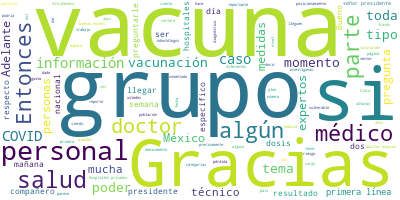

The data file committed next to this chart (first rows):
Participante, Texto, Sentimiento, Palabras, Dia, Mes, Anio
PREGUNTA, Doctor, muy buenas noches. Juan Hernánde…, 0.0, 12, 7, 02, 2021
PREGUNTA, Bueno, ya dio el informe, nada más quisi…, 0.0, 19, 7, 02, 2021
PREGUNTA, Y sobre todo lo que había adelantado en …, 0.0, 58, 7, 02, 2021
PREGUNTA, Gracias., 0.0, 1, 7, 02, 2021
CHRISTIAN ARTURO ZARAGOZA JIMENEZ, El señor presidente se encuentra en una …, 0.0, 37, 7, 02, 2021
CHRISTIAN ARTURO ZARAGOZA JIMENEZ, Entonces, estaremos muy atentos para pod…, 0.0, 35, 7, 02, 2021
PREGUNTA, ¿Se descarta entonces que mañana se pres…, 0.0, 7, 7, 02, 2021
CHRISTIAN ARTURO ZARAGOZA JIMENEZ, No tendría yo esa información en este mo…, 0.0, 11, 7, 02, 2021
CHRISTIAN ARTURO ZARAGOZA JIMENEZ, Compañero., 0.0, 1, 7, 02, 2021
PREGUNTA, Gracias. Gerardo Suárez, del Heraldo de …, 0.0, 7, 7, 02, 2021
PREGUNTA, También sobre la salud del presidente y …, 0.0, 46, 7, 02, 2021
PREGUNTA, También preguntar sobre las vacunas. El …, 0.0, 70, 7, 02, 2021
PREGUNTA, Gracias., 0.0, 1, 7, 02, 2021
CHRISTIAN ARTURO ZARAGOZA JIMENEZ, Okey. Actualmente se encuentran los grup…, 0.0, 32, 7, 02, 2021
CHRISTIAN ARTURO ZARAGOZA JIMENEZ, Lo que comentó referente al señor presid…, 0.0, 36, 7, 02, 2021
CHRISTIAN ARTURO ZARAGOZA JIMENEZ, Entonces, esperemos que mañana lo valore…, 0.0, 24, 7, 02, 2021
PREGUNTA, ¿Durante la atención del mandatario se u…, 0.0, 38, 7, 02, 2021
CHRISTIAN ARTURO ZARAGOZA JIMENEZ, No hasta la fecha, no hasta la fecha. Ha…, 0.0, 22, 7, 02, 2021
PREGUNTA, Gracias., 0.0, 1, 7, 02, 2021
CHRISTIAN ARTURO ZARAGOZA JIMENEZ, Adelante, compañero., 0.0, 2, 7, 02, 2021
PREGUNTA, Gracias. Buenas noches. Ignacio de Alba,…, 0.0, 10, 7, 02, 2021
PREGUNTA, Doctor, preguntarle sobre los datos que …, 0.0, 16, 7, 02, 2021
PREGUNTA, Y si tienen algún tipo de trabajo con pa…, 0.0, 17, 7, 02, 2021
PREGUNTA, Gracias., 0.0, 1, 7, 02, 2021
CHRISTIAN ARTURO ZARAGOZA JIMENEZ, Claro. El grupo de mujeres embarazadas e…, 0.0, 53, 7, 02, 2021
CHRISTIAN ARTURO ZARAGOZA JIMENEZ, Y lo que ha requerido es el trabajo conj…, 0.0, 35, 7, 02, 2021
CHRISTIAN ARTURO ZARAGOZA JIMENEZ, Indiscutiblemente, para nuestro país el …, 0.0, 95, 7, 02, 2021
PREGUNTA, Doctor, también hemos encontrado que hay…, 0.0, 50, 7, 02, 2021
CHRISTIAN ARTURO ZARAGOZA JIMENEZ, Claro, en nuestra página oficial de coro…, 0.0, 33, 7, 02, 2021
CHRISTIAN ARTURO ZARAGOZA JIMENEZ, Y este es un llamado que tenemos que hac…, 0.0, 78, 7, 02, 2021
CHRISTIAN ARTURO ZARAGOZA JIMENEZ, Adelante, compañero. Gracias., 0.0, 3, 7, 02, 2021
PREGUNTA, Buenas noches, buenas noches a todos. Ma…, 0.0, 16, 7, 02, 2021
PREGUNTA, Quisiera preguntarle, la pregunta princi…, 0.0, 26, 7, 02, 2021
CHRISTIAN ARTURO ZARAGOZA JIMENEZ, Sí. Christian Zaragoza., 0.0, 3, 7, 02, 2021
PREGUNTA, Christian Zaragoza. Mucho gusto, doctor., 0.0, 5, 7, 02, 2021
CHRISTIAN ARTURO ZARAGOZA JIMENEZ, Director de Información Epidemiológica., 0.0, 4, 7, 02, 2021
PREGUNTA, Mucho gusto, doctor. Me llamo Miguel Áng…, 0.0, 15, 7, 02, 2021
PREGUNTA, La primera pregunta es con respecto, por…, 0.0, 70, 7, 02, 2021
CHRISTIAN ARTURO ZARAGOZA JIMENEZ, El Programa Nacional de Vacunación y a t…, 0.0, 73, 7, 02, 2021
PREGUNTA, Bueno, con respecto a esa, precisamente …, 0.0, 36, 7, 02, 2021
PREGUNTA, Esto también nos lleva a pensar en qué r…, 0.0, 26, 7, 02, 2021
PREGUNTA, ¿Qué resultados han obtenido?, ¿ya no se…, 0.0, 50, 7, 02, 2021
CHRISTIAN ARTURO ZARAGOZA JIMENEZ, Claro. Como ustedes se… Como se ha comen…, 0.0, 56, 7, 02, 2021
CHRISTIAN ARTURO ZARAGOZA JIMENEZ, Es muy importante el fortalecimiento de …, 0.0, 89, 7, 02, 2021
CHRISTIAN ARTURO ZARAGOZA JIMENEZ, Entonces, es importante el fortalecimien…, 0.0, 35, 7, 02, 2021
PREGUNTA, ¿Y sí le ha ayudado a personal de salud?…, 0.0, 26, 7, 02, 2021
CHRISTIAN ARTURO ZARAGOZA JIMENEZ, El personal de primera línea que ha reci…, 0.0, 40, 7, 02, 2021
PREGUNTA, Qué buenas noticias., 0.0, 3, 7, 02, 2021
PREGUNTA, Por ahí nos había explicado el doctor Hu…, 0.0, 84, 7, 02, 2021
PREGUNTA, ¿Podríamos quizá llamarlo algún tipo de …, 0.0, 24, 7, 02, 2021
CHRISTIAN ARTURO ZARAGOZA JIMENEZ, Se está precisamente investigando sobre …, 0.0, 24, 7, 02, 2021
PREGUNTA, Muchas gracias., 0.0, 2, 7, 02, 2021
PREGUNTA, Y mi última pregunta sería: la doctora C…, 0.0, 34, 7, 02, 2021
PREGUNTA, ¿Alguna de estas ha pensado el sector sa…, 0.0, 46, 7, 02, 2021
CHRISTIAN ARTURO ZARAGOZA JIMENEZ, Sí, claro, los grupos de expertos que se…, 0.0, 59, 7, 02, 2021
CHRISTIAN ARTURO ZARAGOZA JIMENEZ, Entonces, todas las medidas que contribu…, 0.0, 25, 7, 02, 2021
PREGUNTA, Muchas gracias, doctor., 0.0, 3, 7, 02, 2021
CHRISTIAN ARTURO ZARAGOZA JIMENEZ, Adelante, compañero., 0.0, 2, 7, 02, 2021
PREGUNTA, Doctor, preguntarle: la vacuna contra la…, 0.0, 77, 7, 02, 2021
CHRISTIAN ARTURO ZARAGOZA JIMENEZ, Se investiga, se investiga y a través… N…, 0.0, 63, 7, 02, 2021
... 18 more rows
